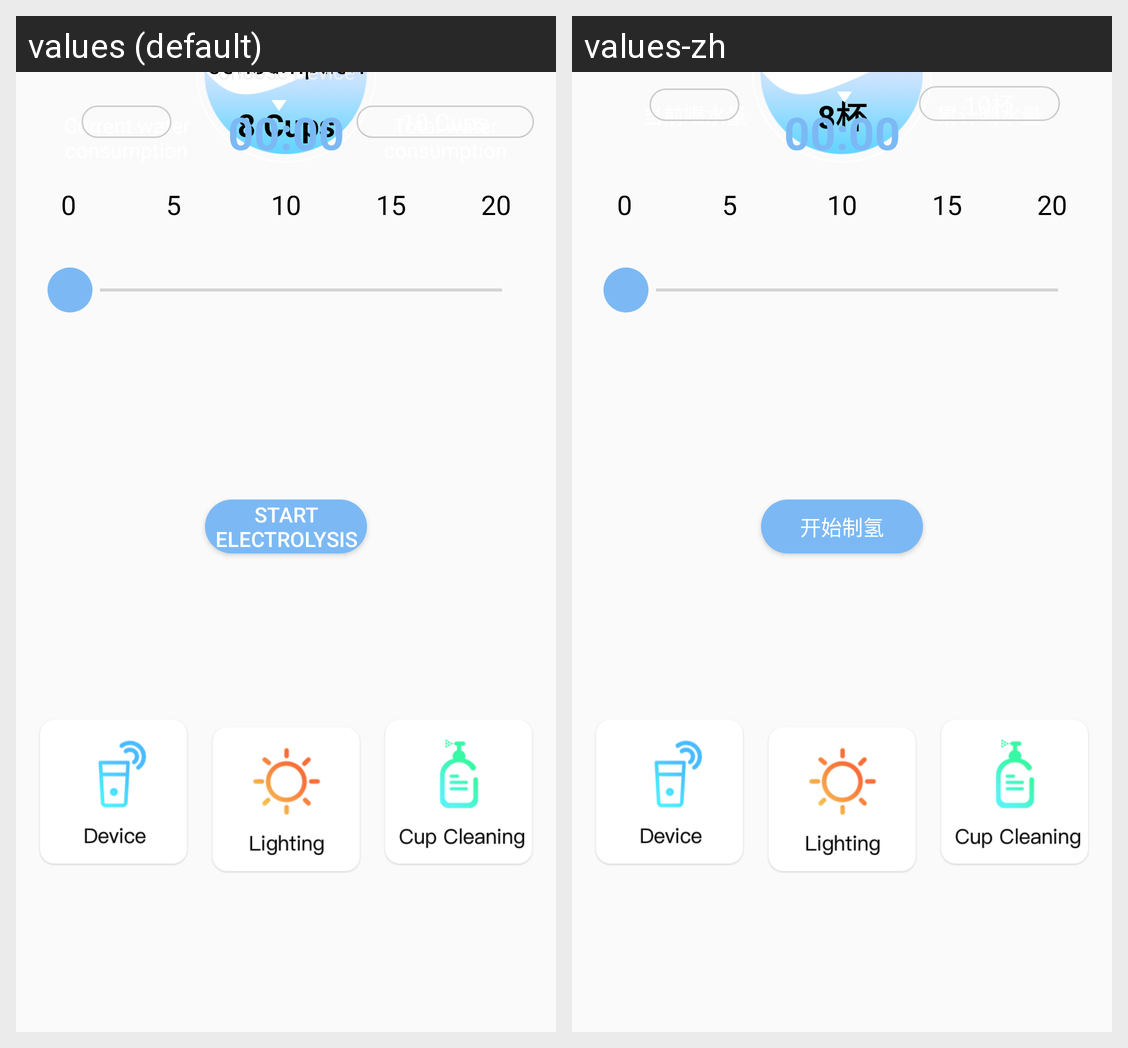

Strings drawn on this Android screen and how each of the app's shown locales translates them:
Android screen res/layout/view_drinking_start.xml rendered under 2 locales, left to right: values (default), values-zh. Device: Nexus 5 (rendered at 1080×1920; each locale shown at half size, 540×960, under a caption strip naming it); theme AppThemeLight.
Strings drawn on this screen, with the default value and each locale's value (text and hints the layout hard-codes, and strings that could not be matched under every locale, appear in the picture but are not listed):

eight_cup
  values: 8 Cups
  values-zh: 8杯

current_drink_quantity
  values: Current water consumption
  values-zh: 当前喝水量

total_drink_quantity
  values: Total water consumption
  values-zh: 累计喝水量

ten_cup
  values: 10 Cups
  values-zh: 10杯

choose_device
  values: Choose Device
  values-zh: 选择设备

start_electrolysis
  values: Start electrolysis
  values-zh: 开始制氢
